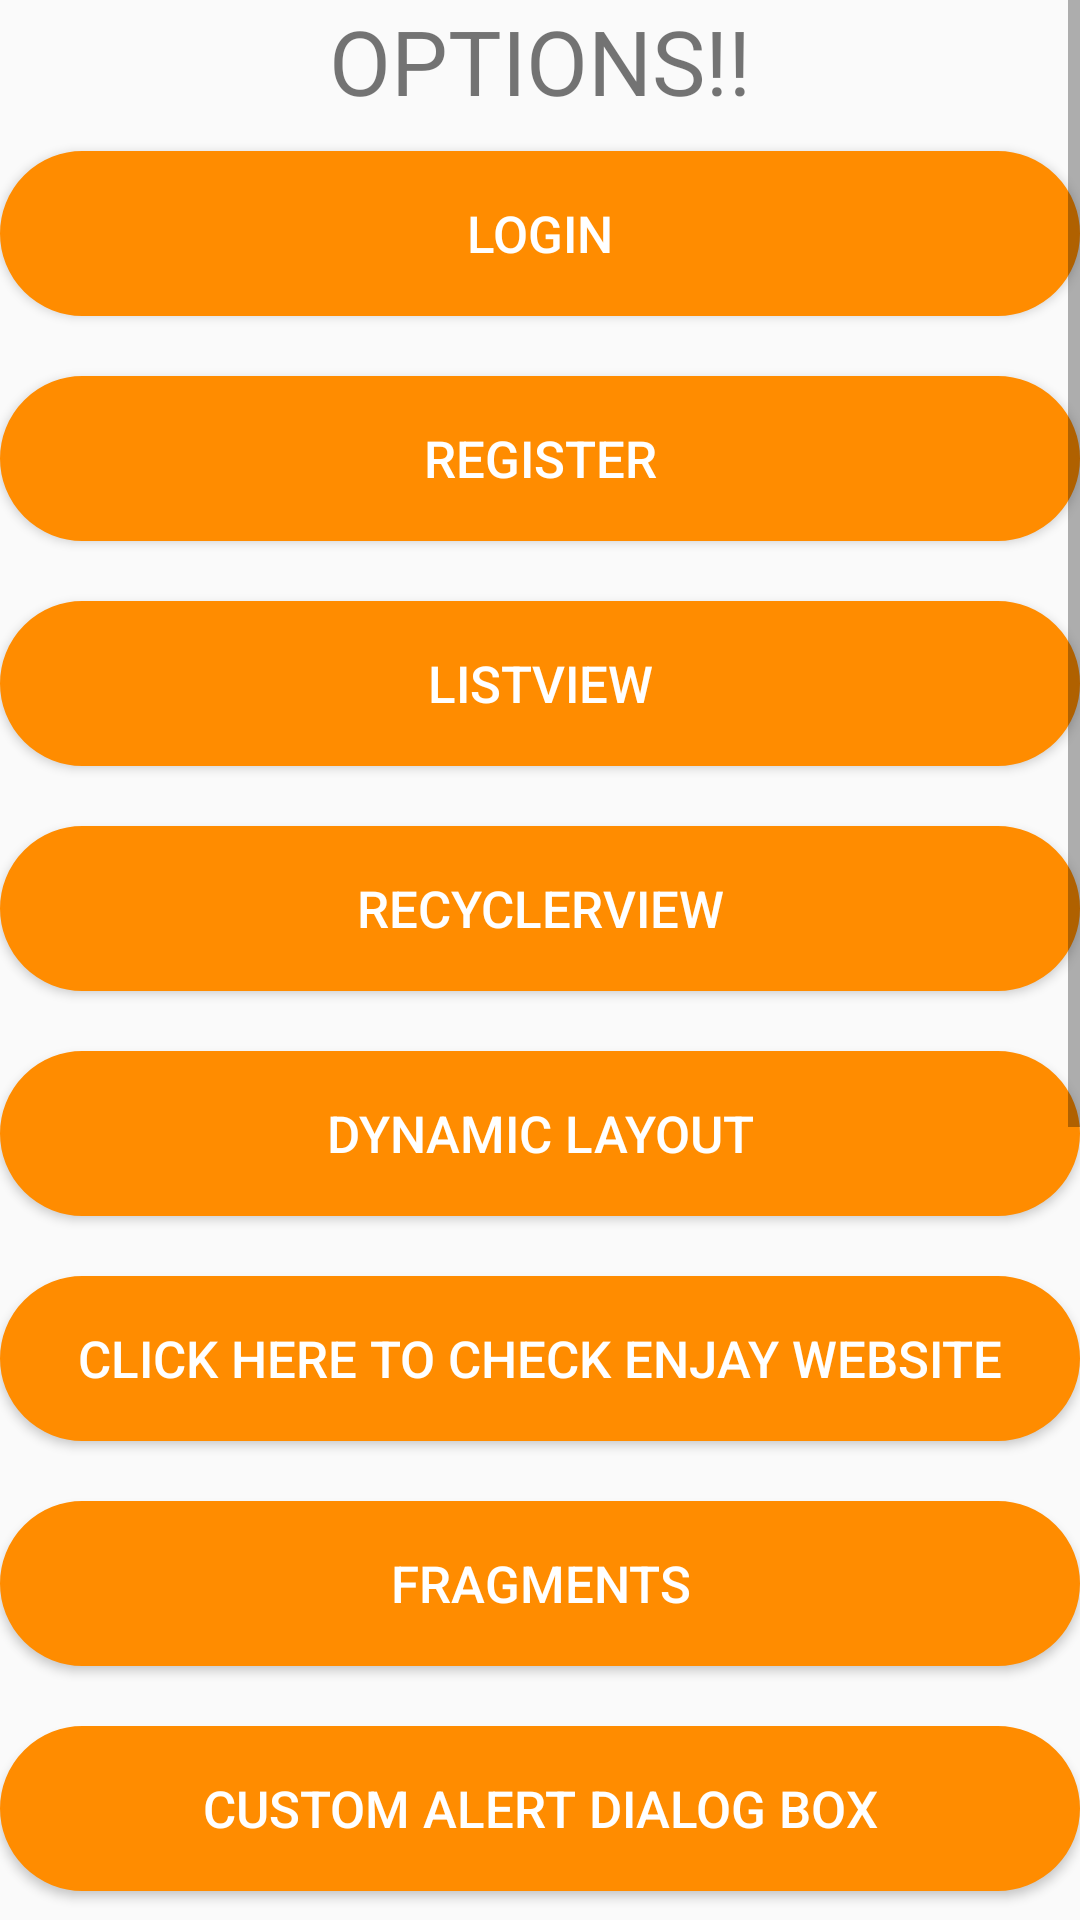

Layout XML and referenced resources for this Android screen:
<!-- AndroidManifest.xml: application theme Theme.DemoNew -->
<!-- res/layout/activity_main_screen.xml -->
<?xml version="1.0" encoding="utf-8"?>
<ScrollView xmlns:android="http://schemas.android.com/apk/res/android"
    xmlns:app="http://schemas.android.com/apk/res-auto"
    xmlns:tools="http://schemas.android.com/tools"
    android:layout_width="match_parent"
    android:layout_height="match_parent"
    tools:context=".MainScreen">
    <RelativeLayout
        android:layout_width="match_parent"
        android:layout_height="match_parent">
    <TextView
        android:layout_width="wrap_content"
        android:layout_height="wrap_content"
        android:layout_centerHorizontal="true"
        android:text="OPTIONS!!"
        android:id="@+id/op1"
        android:textSize="30dp"/>
    <Button
        android:id="@+id/b1"
        android:layout_width="380dp"
        android:layout_height="55dp"
        android:text="Login"
        android:layout_below="@+id/op1"
        android:layout_centerHorizontal="true"
        android:textSize="17dp"
        android:textColor="#fff"
        android:background="@drawable/button"
        android:layout_gravity="center"
        android:layout_marginVertical="10dp"/>


    <Button
        android:id="@+id/b2"
        android:layout_width="380dp"
        android:layout_height="55dp"
        android:text="Register"
        android:textSize="17dp"
        android:textColor="#fff"
        android:layout_centerHorizontal="true"
        android:layout_below="@+id/b1"
        android:background="@drawable/button"
        android:layout_gravity="center"
        android:layout_marginVertical="10dp"/>

        <Button
            android:id="@+id/q1"
            android:layout_width="380dp"
            android:layout_height="55dp"
            android:text="ListView"
            android:layout_below="@+id/b2"
            android:textSize="17dp"
            android:textColor="#fff"
            android:layout_centerHorizontal="true"
            android:background="@drawable/button"
            android:layout_gravity="center"
            android:layout_marginVertical="10dp"/>
        <Button
            android:id="@+id/recyc"
            android:layout_width="380dp"
            android:layout_height="55dp"
            android:layout_below="@+id/q1"
            android:text="Recyclerview"
            android:textSize="17dp"
            android:textColor="#fff"
            android:layout_centerHorizontal="true"
            android:background="@drawable/button"
            android:layout_gravity="center"
            android:layout_marginVertical="10dp"/>

    <Button
        android:id="@+id/dynamic"
        android:layout_width="380dp"
        android:layout_height="55dp"
        android:text="Dynamic Layout"
        android:textSize="17dp"
        android:layout_below="@+id/recyc"
        android:textColor="#fff"
        android:layout_centerHorizontal="true"
        android:background="@drawable/button"
        android:layout_gravity="center"
        android:layout_marginVertical="10dp"/>

    <Button
        android:id="@+id/implicit"
        android:layout_width="380dp"
        android:layout_height="55dp"
        android:layout_below="@+id/dynamic"
        android:layout_centerHorizontal="true"
        android:layout_gravity="center"
        android:layout_marginVertical="10dp"
        android:background="@drawable/button"
        android:text="Click here to check Enjay website"
        android:textColor="#fff"
        android:textSize="17dp" />

    <Button
        android:id="@+id/frgment"
        android:layout_width="380dp"
        android:layout_height="55dp"
        android:text="Fragments"
        android:textSize="17dp"
        android:layout_below="@+id/implicit"
        android:textColor="#fff"
        android:layout_centerHorizontal="true"
        android:background="@drawable/button"
        android:layout_gravity="center"
        android:layout_marginVertical="10dp"/>

    <Button
        android:id="@+id/customAlert"
        android:layout_width="380dp"
        android:layout_height="55dp"
        android:text="Custom Alert Dialog Box"
        android:textSize="17dp"
        android:layout_below="@+id/frgment"
        android:textColor="#fff"
        android:layout_centerHorizontal="true"
        android:background="@drawable/button"
        android:layout_gravity="center"
        android:layout_marginVertical="10dp"/>

    <Button
        android:id="@+id/json"
        android:layout_width="380dp"
        android:layout_height="55dp"
        android:text="JSON "
        android:textSize="17dp"
        android:layout_below="@+id/customAlert"
        android:textColor="#fff"
        android:layout_centerHorizontal="true"
        android:background="@drawable/button"
        android:layout_gravity="center"
        android:layout_marginVertical="10dp"/>

        <Button
            android:id="@+id/retroEx"
            android:layout_width="380dp"
            android:layout_height="55dp"
            android:text="Retrofit"
            android:textSize="17dp"
            android:layout_below="@+id/json"
            android:textColor="#fff"
            android:layout_centerHorizontal="true"
            android:background="@drawable/button"
            android:layout_gravity="center"
            android:layout_marginVertical="10dp"/>

        <Button
            android:onClick="addNotification"
            android:id="@+id/notif"
            android:layout_width="380dp"
            android:layout_height="55dp"
            android:layout_below="@+id/retroEx"
            android:layout_centerHorizontal="true"
            android:layout_gravity="center"
            android:layout_marginVertical="10dp"
            android:background="@drawable/button"
            android:text="Notification"
            android:textColor="#fff"
            android:textSize="17dp" />

        <Button
            android:id="@+id/grid"
            android:layout_width="380dp"
            android:layout_height="55dp"
            android:text="Grid View"
            android:textSize="17dp"
            android:layout_below="@+id/notif"
            android:textColor="#fff"
            android:layout_centerHorizontal="true"
            android:background="@drawable/button"
            android:layout_gravity="center"
            android:layout_marginVertical="10dp"/>

        <Button
            android:id="@+id/firebasedb"
            android:layout_width="380dp"
            android:layout_height="55dp"
            android:text="Firebase example"
            android:textSize="17dp"
            android:layout_below="@+id/grid"
            android:textColor="#fff"
            android:layout_centerHorizontal="true"
            android:background="@drawable/button"
            android:layout_gravity="center"
            android:layout_marginVertical="10dp"/>

        <Button
            android:id="@+id/googleauth"
            android:layout_width="380dp"
            android:layout_height="55dp"
            android:text="Firebase Google Auth page"
            android:textSize="17dp"
            android:layout_below="@+id/firebasedb"
            android:textColor="#fff"
            android:layout_centerHorizontal="true"
            android:background="@drawable/button"
            android:layout_gravity="center"
            android:layout_marginVertical="10dp"/>

    </RelativeLayout>

</ScrollView>
<!-- resources referenced by this layout -->
<resources>
  <!-- drawable button (drawable) -->
  <shape xmlns:android="http://schemas.android.com/apk/res/android">
      <solid android:color="#ff8c00" />
      <stroke android:width="1dp" android:color="#ff8c00" />
      <padding android:left="10dp" android:top="10dp" android:right="10dp" android:bottom="10dp" />
      <corners android:radius="40dp" />
  </shape>
  <style name="Theme.DemoNew" parent="Theme.AppCompat.DayNight.NoActionBar">
          
          <item name="colorPrimary">@color/status</item>
          <item name="colorPrimaryVariant">@color/purple_700</item>
          <item name="colorOnPrimary">@color/white</item>
          
          <item name="colorSecondary">@color/teal_200</item>
          <item name="colorSecondaryVariant">@color/teal_700</item>
          <item name="colorOnSecondary">@color/black</item>
          
          <item name="android:statusBarColor" tools:targetApi="l">?attr/colorPrimaryVariant</item>
          
      </style>
  <color name="status">#f0f8ff</color>
  <color name="purple_700">#FF3700B3</color>
  <color name="white">#FFFFFFFF</color>
  <color name="teal_200">#FF03DAC5</color>
  <color name="teal_700">#FF018786</color>
  <color name="black">#FF000000</color>
</resources>
